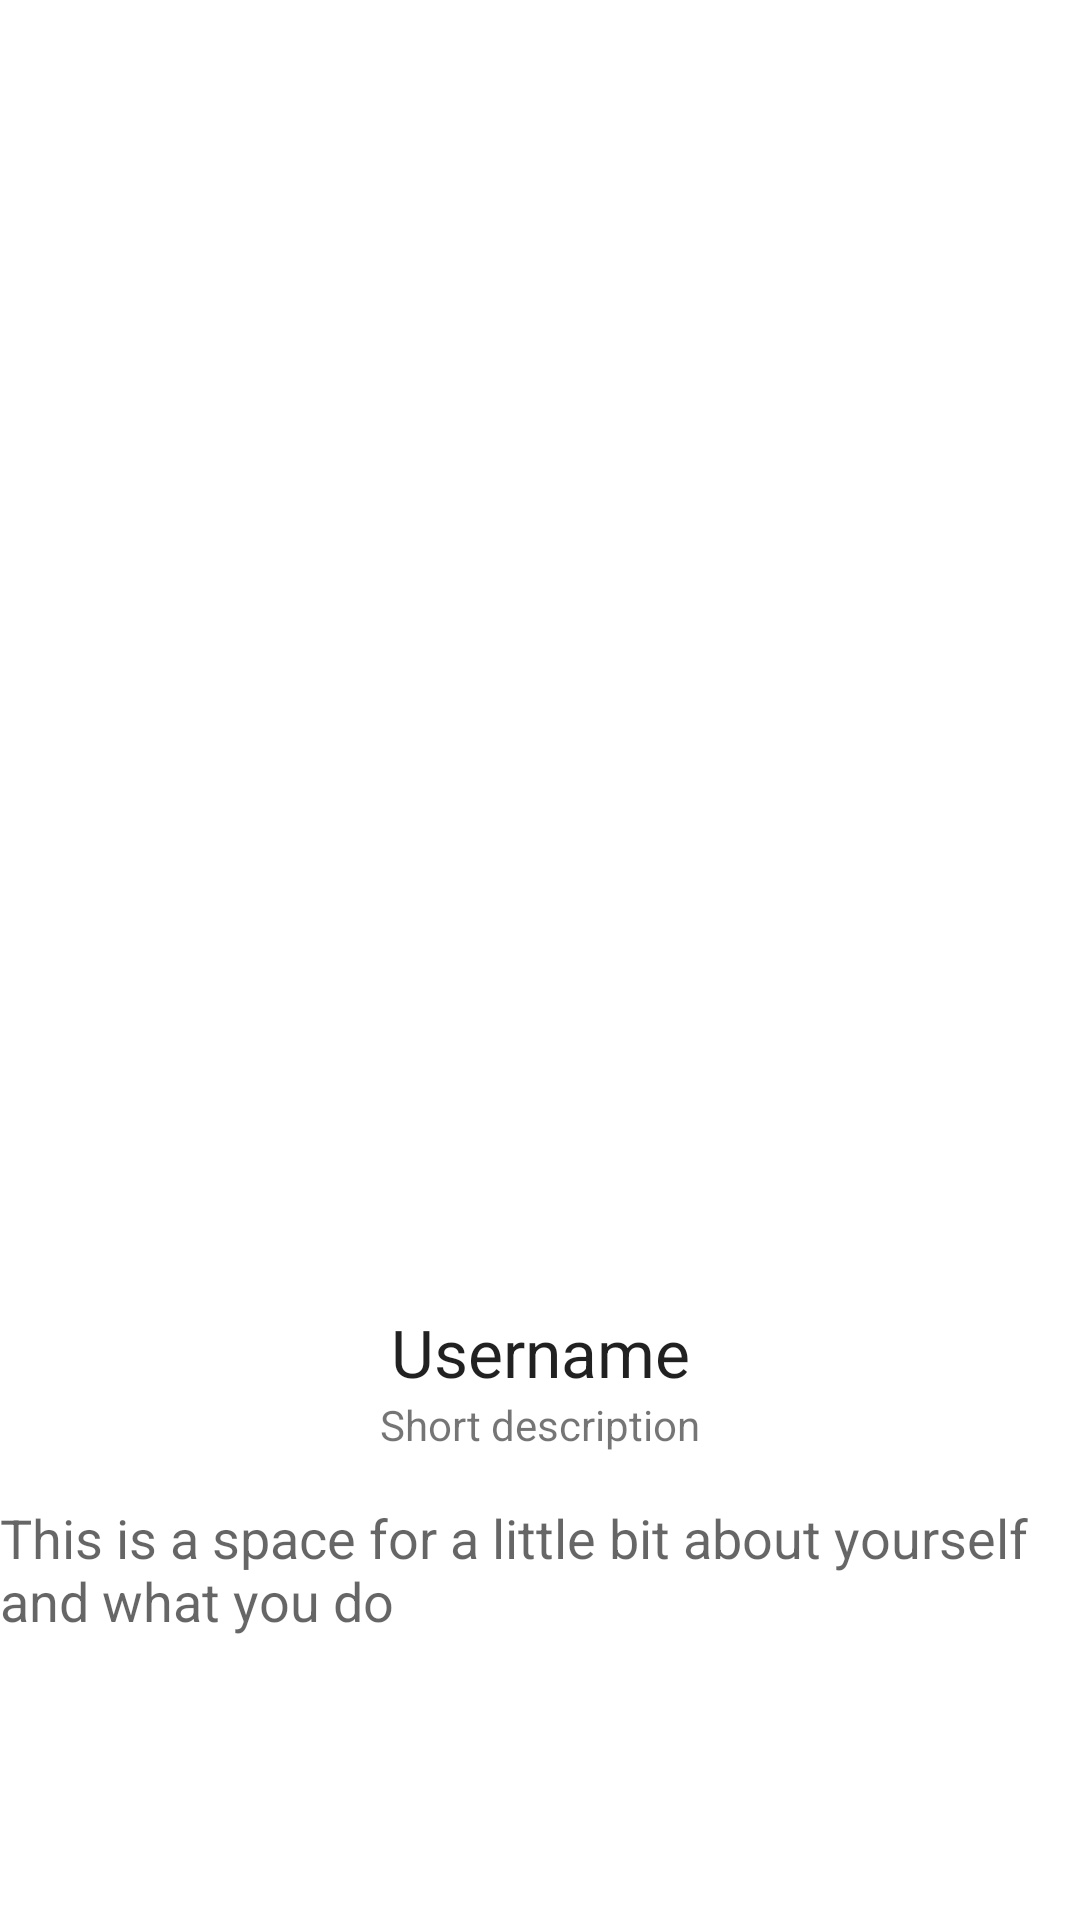

The Android layout XML behind this screen, and the referenced resources:
<!-- AndroidManifest.xml: application theme Theme.IndieExposure -->
<!-- res/layout/activity_profile.xml -->
<?xml version="1.0" encoding="utf-8"?>
<androidx.constraintlayout.widget.ConstraintLayout xmlns:android="http://schemas.android.com/apk/res/android"
    xmlns:app="http://schemas.android.com/apk/res-auto"
    xmlns:tools="http://schemas.android.com/tools"
    android:layout_width="match_parent"
    android:layout_height="match_parent"
    android:layout_margin="12dp"
    tools:context=".ProfileActivity">

    <ImageView
        android:id="@+id/ivTheirPfp"
        android:layout_width="wrap_content"
        android:layout_height="wrap_content"
        android:layout_marginTop="60dp"
        android:adjustViewBounds="true"
        android:maxWidth="300dp"
        android:maxHeight="300dp"
        android:minWidth="300dp"
        android:minHeight="300dp"
        android:scaleType="centerInside"
        app:layout_constraintEnd_toEndOf="parent"
        app:layout_constraintHorizontal_bias="0.498"
        app:layout_constraintStart_toStartOf="parent"
        app:layout_constraintTop_toTopOf="parent"
        tools:srcCompat="@tools:sample/avatars" />

    <TextView
        android:id="@+id/tvTheirUser"
        android:layout_width="wrap_content"
        android:layout_height="wrap_content"
        android:layout_marginTop="76dp"
        android:text="Username"
        android:textAppearance="@style/TextAppearance.AppCompat.Large"
        app:layout_constraintEnd_toEndOf="parent"
        app:layout_constraintStart_toStartOf="parent"
        app:layout_constraintTop_toBottomOf="@+id/ivTheirPfp" />

    <TextView
        android:id="@+id/tvTheirPseud"
        android:layout_width="wrap_content"
        android:layout_height="wrap_content"
        android:text="Short description"
        app:layout_constraintEnd_toEndOf="parent"
        app:layout_constraintHorizontal_bias="0.5"
        app:layout_constraintStart_toStartOf="parent"
        app:layout_constraintTop_toBottomOf="@+id/tvTheirUser" />

    <TextView
        android:id="@+id/tvTheirBio"
        android:layout_width="wrap_content"
        android:layout_height="wrap_content"
        android:layout_marginTop="16dp"
        android:text="This is a space for a little bit about yourself and what you do"
        android:textAppearance="@style/TextAppearance.AppCompat.Medium"
        app:layout_constraintEnd_toEndOf="parent"
        app:layout_constraintHorizontal_bias="0.0"
        app:layout_constraintStart_toStartOf="parent"
        app:layout_constraintTop_toBottomOf="@+id/tvTheirPseud" />

    <ImageView
        android:id="@+id/ivTheirFollowers"
        android:layout_width="wrap_content"
        android:layout_height="wrap_content"
        android:layout_marginRight="12dp"
        android:layout_marginBottom="36dp"
        app:layout_constraintBottom_toTopOf="@+id/tvTheirBio"
        app:layout_constraintEnd_toStartOf="@+id/tvTheirUser"
        app:srcCompat="@drawable/ic_followers" />

    <ImageView
        android:id="@+id/ivFollow"
        android:layout_width="wrap_content"
        android:layout_height="wrap_content"
        android:layout_marginBottom="36dp"
        app:layout_constraintBottom_toTopOf="@+id/tvTheirBio"
        app:layout_constraintStart_toEndOf="@+id/tvTheirUser"
        app:srcCompat="@drawable/ic_follow" />

    <androidx.recyclerview.widget.RecyclerView
        android:id="@+id/rvTheirPosts"
        android:layout_width="0dp"
        android:layout_height="0dp"
        app:layout_constraintBottom_toBottomOf="parent"
        app:layout_constraintEnd_toEndOf="parent"
        app:layout_constraintStart_toStartOf="parent"
        app:layout_constraintTop_toBottomOf="@+id/tvTheirBio" />
</androidx.constraintlayout.widget.ConstraintLayout>
<!-- resources referenced by this layout -->
<resources>
  <style name="Theme.IndieExposure" parent="Theme.MaterialComponents.DayNight.DarkActionBar">
          
          <item name="colorPrimary">@color/purple_500</item>
          <item name="colorPrimaryVariant">@color/purple_700</item>
          <item name="colorOnPrimary">@color/white</item>
          
          <item name="colorSecondary">@color/teal_200</item>
          <item name="colorSecondaryVariant">@color/teal_700</item>
          <item name="colorOnSecondary">@color/black</item>
          
          <item name="android:statusBarColor" tools:targetApi="l">?attr/colorPrimaryVariant</item>
          
      </style>
  <!-- not gathered from this repository: default colours our renderer supplied (Android Studio template values) -->
  <color name="purple_500">#FF6200EE</color>
  <color name="purple_700">#FF3700B3</color>
  <color name="teal_200">#FF03DAC5</color>
  <color name="teal_700">#FF018786</color>
  <color name="black">#FF000000</color>
  <color name="white">#FFFFFFFF</color>
</resources>
